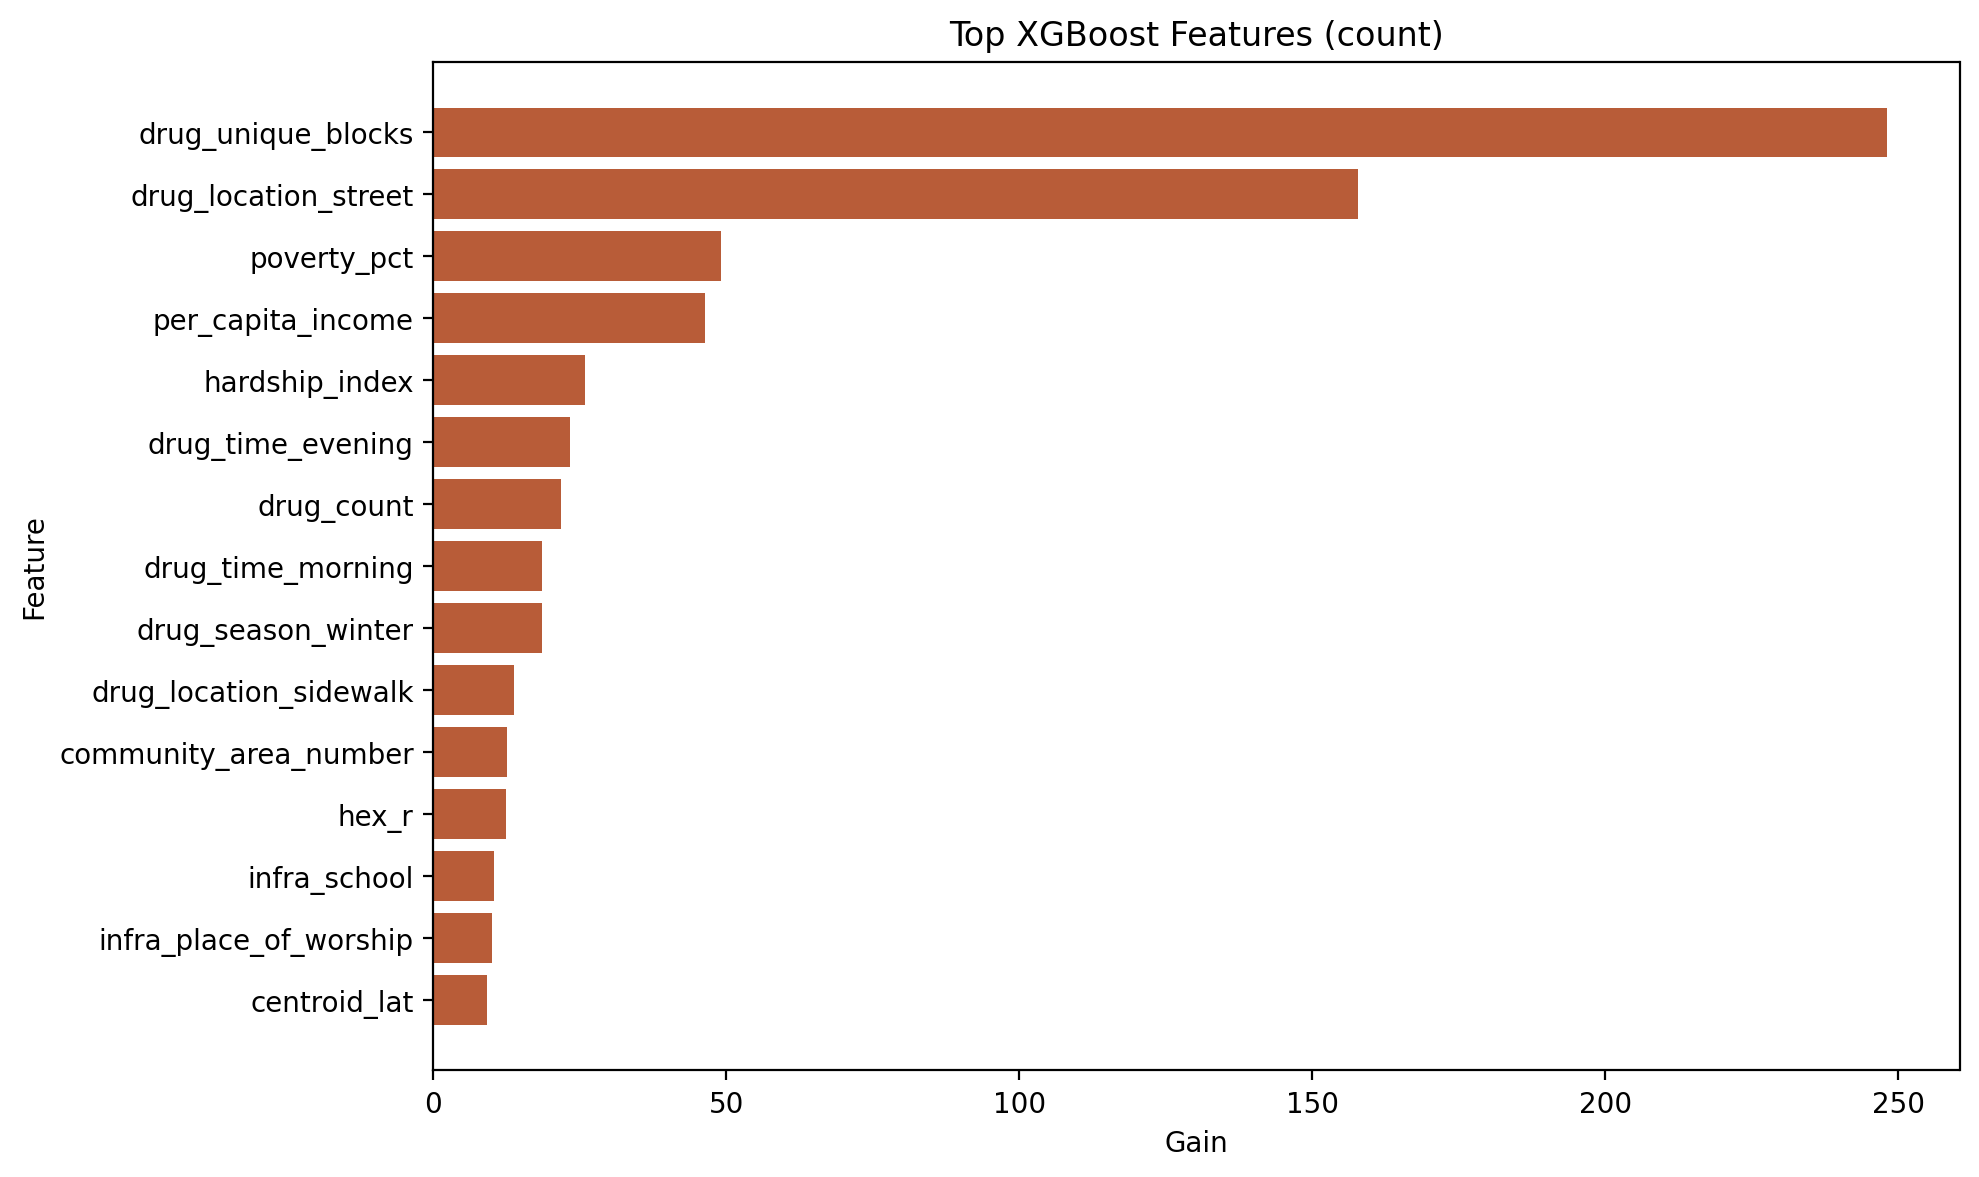

Data behind this chart, as committed beside it:
feature, gain, weight, cover, sklearn_importance, feature_group, gain_rank
drug_unique_blocks, 248.1, 210.0, 8303, 0.2917, drug_summary, 1
drug_location_street, 157.9, 141.0, 6776, 0.1856, drug_location, 2
poverty_pct, 49.11, 337.0, 9184, 0.05774, socioeconomic, 3
per_capita_income, 46.42, 233.0, 7437, 0.05456, socioeconomic, 4
hardship_index, 25.88, 148.0, 7528, 0.03043, socioeconomic, 5
drug_time_evening, 23.36, 105.0, 5231, 0.02746, drug_time, 6
drug_count, 21.76, 249.0, 3587, 0.02558, drug_summary, 7
drug_time_morning, 18.6, 133.0, 7298, 0.02186, drug_time, 8
drug_season_winter, 18.48, 111.0, 4596, 0.02172, drug_season, 9
drug_location_sidewalk, 13.8, 115.0, 7669, 0.01622, drug_location, 10
community_area_number, 12.57, 331.0, 6563, 0.01477, community_area, 11
hex_r, 12.43, 519.0, 3712, 0.01461, spatial, 12
infra_school, 10.29, 91.0, 6288, 0.0121, infrastructure, 13
infra_place_of_worship, 9.98, 91.0, 7218, 0.01173, infrastructure, 14
centroid_lat, 9.19, 55.0, 4807, 0.0108, spatial, 15
infra_bar, 8.664, 67.0, 3683, 0.01019, infrastructure, 16
infra_playground, 7.623, 102.0, 6520, 0.008961, infrastructure, 17
infrastructure_total, 7.57, 274.0, 2155, 0.008899, other, 18
infra_community_centre, 7.405, 46.0, 1398, 0.008705, infrastructure, 19
drug_location_apartment, 7.17, 38.0, 8781, 0.008429, drug_location, 20
drug_season_spring, 6.235, 113.0, 7316, 0.00733, drug_season, 21
community_area_missing, 5.442, 13.0, 14609, 0.006397, community_area, 22
drug_time_night, 5.403, 61.0, 3816, 0.006351, drug_time, 23
drug_location_vehicle_non_commercial, 5.262, 30.0, 1466, 0.006186, drug_location, 24
infra_arts_centre, 5.226, 3.0, 1477, 0.006144, infrastructure, 25
centroid_lon, 4.766, 394.0, 4246, 0.005603, spatial, 26
infra_laundry, 4.729, 56.0, 11204, 0.005559, infrastructure, 27
infra_fuel, 4.65, 97.0, 10053, 0.005467, infrastructure, 28
hex_q, 4.529, 650.0, 5300, 0.005324, spatial, 29
infra_police, 4.316, 31.0, 11540, 0.005074, infrastructure, 30
drug_season_summer, 4.218, 115.0, 5508, 0.004958, drug_season, 31
infra_supermarket, 4.182, 31.0, 3715, 0.004916, infrastructure, 32
drug_location_alley, 4.024, 55.0, 3703, 0.004731, drug_location, 33
drug_season_fall, 3.936, 112.0, 3993, 0.004627, drug_season, 34
drug_location_park_property, 3.686, 61.0, 10877, 0.004333, drug_location, 35
drug_time_afternoon, 3.611, 55.0, 3734, 0.004245, drug_time, 36
drug_arrest_rate, 3.582, 84.0, 6764, 0.004211, drug_summary, 37
infra_clinic, 3.572, 56.0, 12540, 0.004199, infrastructure, 38
infra_pharmacy, 3.463, 33.0, 11108, 0.004071, infrastructure, 39
infra_social_facility, 3.447, 34.0, 3539, 0.004052, infrastructure, 40
infra_courthouse, 3.349, 23.0, 17629, 0.003937, infrastructure, 41
infra_park, 3.33, 40.0, 3267, 0.003914, infrastructure, 42
drug_location_gas_station, 3.129, 6.0, 2179, 0.003678, drug_location, 43
drug_location_parking_lot_garage_non_res…, 3.025, 52.0, 2791, 0.003556, drug_location, 44
infra_pub, 2.765, 24.0, 12544, 0.003251, infrastructure, 45
infra_alcohol, 2.728, 20.0, 602.6, 0.003207, infrastructure, 46
drug_location_cta_platform, 2.69, 3.0, 2435, 0.003162, drug_location, 47
infra_hospital, 2.66, 25.0, 16635, 0.003127, infrastructure, 48
infra_payment_terminal, 2.659, 4.0, 3003, 0.003125, infrastructure, 49
drug_location_residence, 2.534, 33.0, 3219, 0.002979, drug_location, 50
drug_domestic_rate, 2.347, 6.0, 8103, 0.00276, drug_summary, 51
infra_fire_station, 2.293, 18.0, 1011, 0.002696, infrastructure, 52
infra_nightclub, 2.206, 3.0, 652.5, 0.002593, infrastructure, 53
infra_prison, 2.124, 9.0, 12662, 0.002497, infrastructure, 54
infra_atm, 2.081, 32.0, 12342, 0.002446, infrastructure, 55
infra_nursing_home, 1.875, 1.0, 189.5, 0.002204, infrastructure, 56
infra_library, 1.785, 36.0, 283, 0.002098, infrastructure, 57
infra_stripclub, 1.262, 6.0, 19133, 0.001483, infrastructure, 58
infra_tobacco, 1.239, 2.0, 17512, 0.001457, infrastructure, 59
infra_casino, 0.0, 0.0, 0.0, 0.0, infrastructure, 60
... 4 more rows
